Run: headless pygame with SDL's dummy video driver; simulated clock (each Clock.tick advances the game by its frame time, no real sleeping); random seed 0; keys injected as events and as key.get_pressed() state; no mouse input.
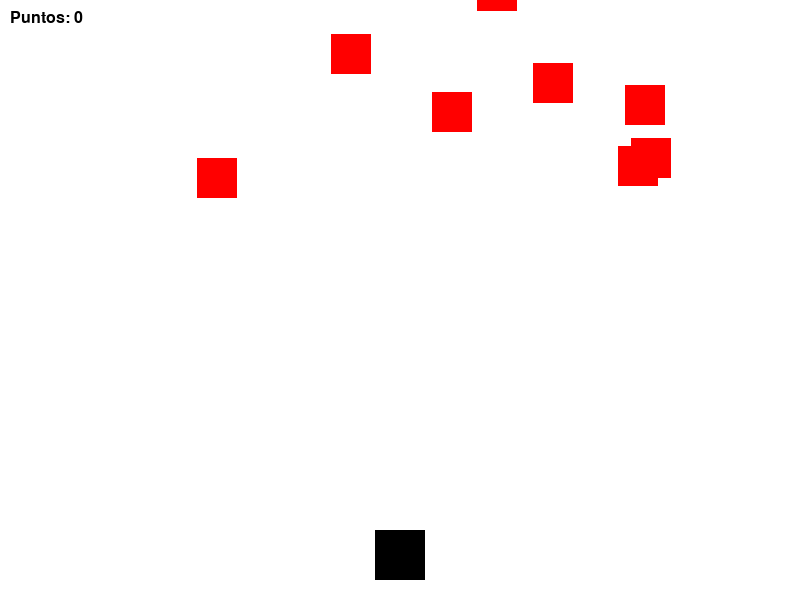
Frame 1 of 3 · flips 1–60 · no input
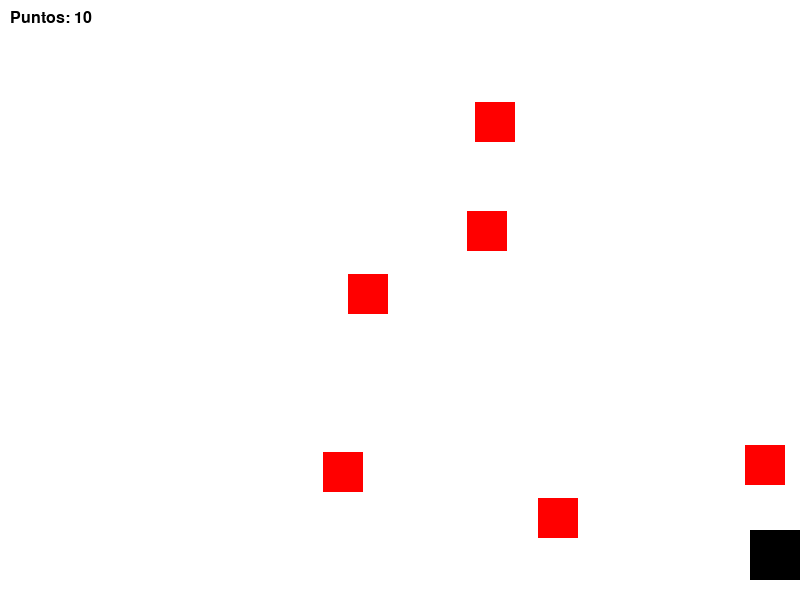
Frame 2 of 3 · flips 61–180 · tapped SPACE, RETURN · held RIGHT (→), D
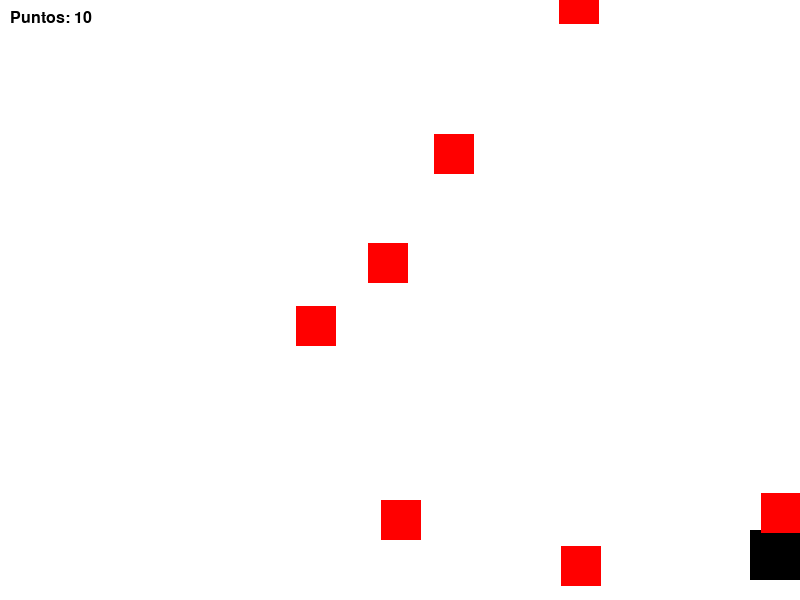
Frame 3 of 3 · flips 181–300 · held DOWN (↓), S (game ended)

The pygame program that drew these frames:

import pygame
import random
import math # ¡Nueva importación necesaria para el movimiento senoidal!

# --- DEFINICIÓN DE COLORES BASE ---
BLANCO = (255, 255, 255)
NEGRO = (0, 0, 0)
ROJO = (255, 0, 0)
AMARILLO = (255, 255, 0)

# --- CLASES ---

class Jugador(pygame.sprite.Sprite):
    def __init__(self):
        super().__init__()
        self.image = pygame.Surface([50, 50])
        self.image.fill(NEGRO)
        self.rect = self.image.get_rect()
        self.rect.centerx = 400
        self.rect.bottom = 580
        self.velocidad_x = 0
        self.cadencia = 250
        self.ultimo_disparo = pygame.time.get_ticks()

    def update(self):
        self.velocidad_x = 0
        teclas = pygame.key.get_pressed()
        if teclas[pygame.K_LEFT]:
            self.velocidad_x = -5
        if teclas[pygame.K_RIGHT]:
            self.velocidad_x = 5
        
        self.rect.x += self.velocidad_x

        if self.rect.right > 800:
            self.rect.right = 800
        if self.rect.left < 0:
            self.rect.left = 0

    def disparar(self, todos_los_sprites, balas):
        ahora = pygame.time.get_ticks()
        if ahora - self.ultimo_disparo > self.cadencia:
            self.ultimo_disparo = ahora
            bala = Bala(self.rect.centerx, self.rect.top)
            todos_los_sprites.add(bala)
            balas.add(bala)

class Bala(pygame.sprite.Sprite):
    def __init__(self, x, y):
        super().__init__()
        self.image = pygame.Surface([10, 20])
        self.image.fill(AMARILLO)
        self.rect = self.image.get_rect()
        self.rect.bottom = y
        self.rect.centerx = x
        self.velocidad_y = -10

    def update(self):
        self.rect.y += self.velocidad_y
        if self.rect.bottom < 0:
            self.kill()

class Enemigo(pygame.sprite.Sprite):
    def __init__(self):
        super().__init__()
        self.image = pygame.Surface([40, 40])
        self.image.fill(ROJO)
        self.rect = self.image.get_rect()
        self.reiniciar() # Usamos un método para configurar los valores iniciales

    def reiniciar(self):
        """Configura o resetea la posición y el tipo de movimiento del enemigo."""
        self.rect.y = random.randrange(-150, -40)
        self.velocidad_y = random.randrange(2, 5)
        
        # 50% de probabilidad de ser un enemigo con movimiento senoidal o recto
        self.tipo_movimiento = random.choice(["recto", "senoidal"])

        if self.tipo_movimiento == "recto":
            self.rect.x = random.randrange(0, 800 - self.rect.width)
            self.velocidad_x = random.randrange(-2, 3)
        else: # Configuración para el movimiento senoidal
            self.amplitud = random.randrange(50, 150) # Qué tan ancha es la curva
            self.frecuencia = random.uniform(0.02, 0.06) # Qué tan rápido oscila
            # Calculamos un centro seguro para que no se salga de la pantalla al oscilar
            self.centro_x = random.randrange(self.amplitud, 800 - self.amplitud - self.rect.width)
            self.rect.x = self.centro_x
            self.tiempo = 0 # Variable para hacer avanzar la onda de la función seno

    def update(self):
        # El movimiento hacia abajo es constante para ambos tipos
        self.rect.y += self.velocidad_y

        if self.tipo_movimiento == "recto":
            self.rect.x += self.velocidad_x
            # Rebote en las paredes
            if self.rect.right > 800 or self.rect.left < 0:
                self.velocidad_x *= -1

        elif self.tipo_movimiento == "senoidal":
            self.tiempo += 1 # Avanzamos el "tiempo" de la onda
            # Aplicamos la fórmula del seno para la posición en X
            desplazamiento = int(self.amplitud * math.sin(self.frecuencia * self.tiempo))
            self.rect.x = self.centro_x + desplazamiento

        # Reaparecer arriba si cae de la pantalla
        if self.rect.top > 600 + 10:
            self.reiniciar()

# --- CONFIGURACIÓN INICIAL DE PYGAME ---
pygame.init()
ANCHO_PANTALLA = 800
ALTO_PANTALLA = 600
pantalla = pygame.display.set_mode((ANCHO_PANTALLA, ALTO_PANTALLA))
pygame.display.set_caption("Prototipo Arcade - Movimiento Senoidal")
reloj = pygame.time.Clock()

todos_los_sprites = pygame.sprite.Group()
enemigos = pygame.sprite.Group()
balas = pygame.sprite.Group()

jugador = Jugador()
todos_los_sprites.add(jugador)

for i in range(8):
    enemigo = Enemigo()
    todos_los_sprites.add(enemigo)
    enemigos.add(enemigo)

puntuacion = 0
running = True
fuente = pygame.font.SysFont("serif", 24)

# --- BUCLE PRINCIPAL ---
while running:
    for event in pygame.event.get():
        if event.type == pygame.QUIT:
            running = False
        elif event.type == pygame.KEYDOWN:
            if event.key == pygame.K_SPACE:
                jugador.disparar(todos_los_sprites, balas)

    todos_los_sprites.update()

    impactos = pygame.sprite.groupcollide(enemigos, balas, True, True)

    for impacto in impactos:
        puntuacion += 10
        nuevo_enemigo = Enemigo()
        todos_los_sprites.add(nuevo_enemigo)
        enemigos.add(nuevo_enemigo)

    colision_jugador = pygame.sprite.spritecollide(jugador, enemigos, False)
    if colision_jugador:
        print(f"¡JUEGO TERMINADO! Puntuación final: {puntuacion}")
        running = False

    pantalla.fill(BLANCO)
    todos_los_sprites.draw(pantalla)

    texto_puntos = fuente.render(f"Puntos: {puntuacion}", True, NEGRO)
    pantalla.blit(texto_puntos, (10, 10))
 
    pygame.display.flip()
    reloj.tick(60)

pygame.quit() 
